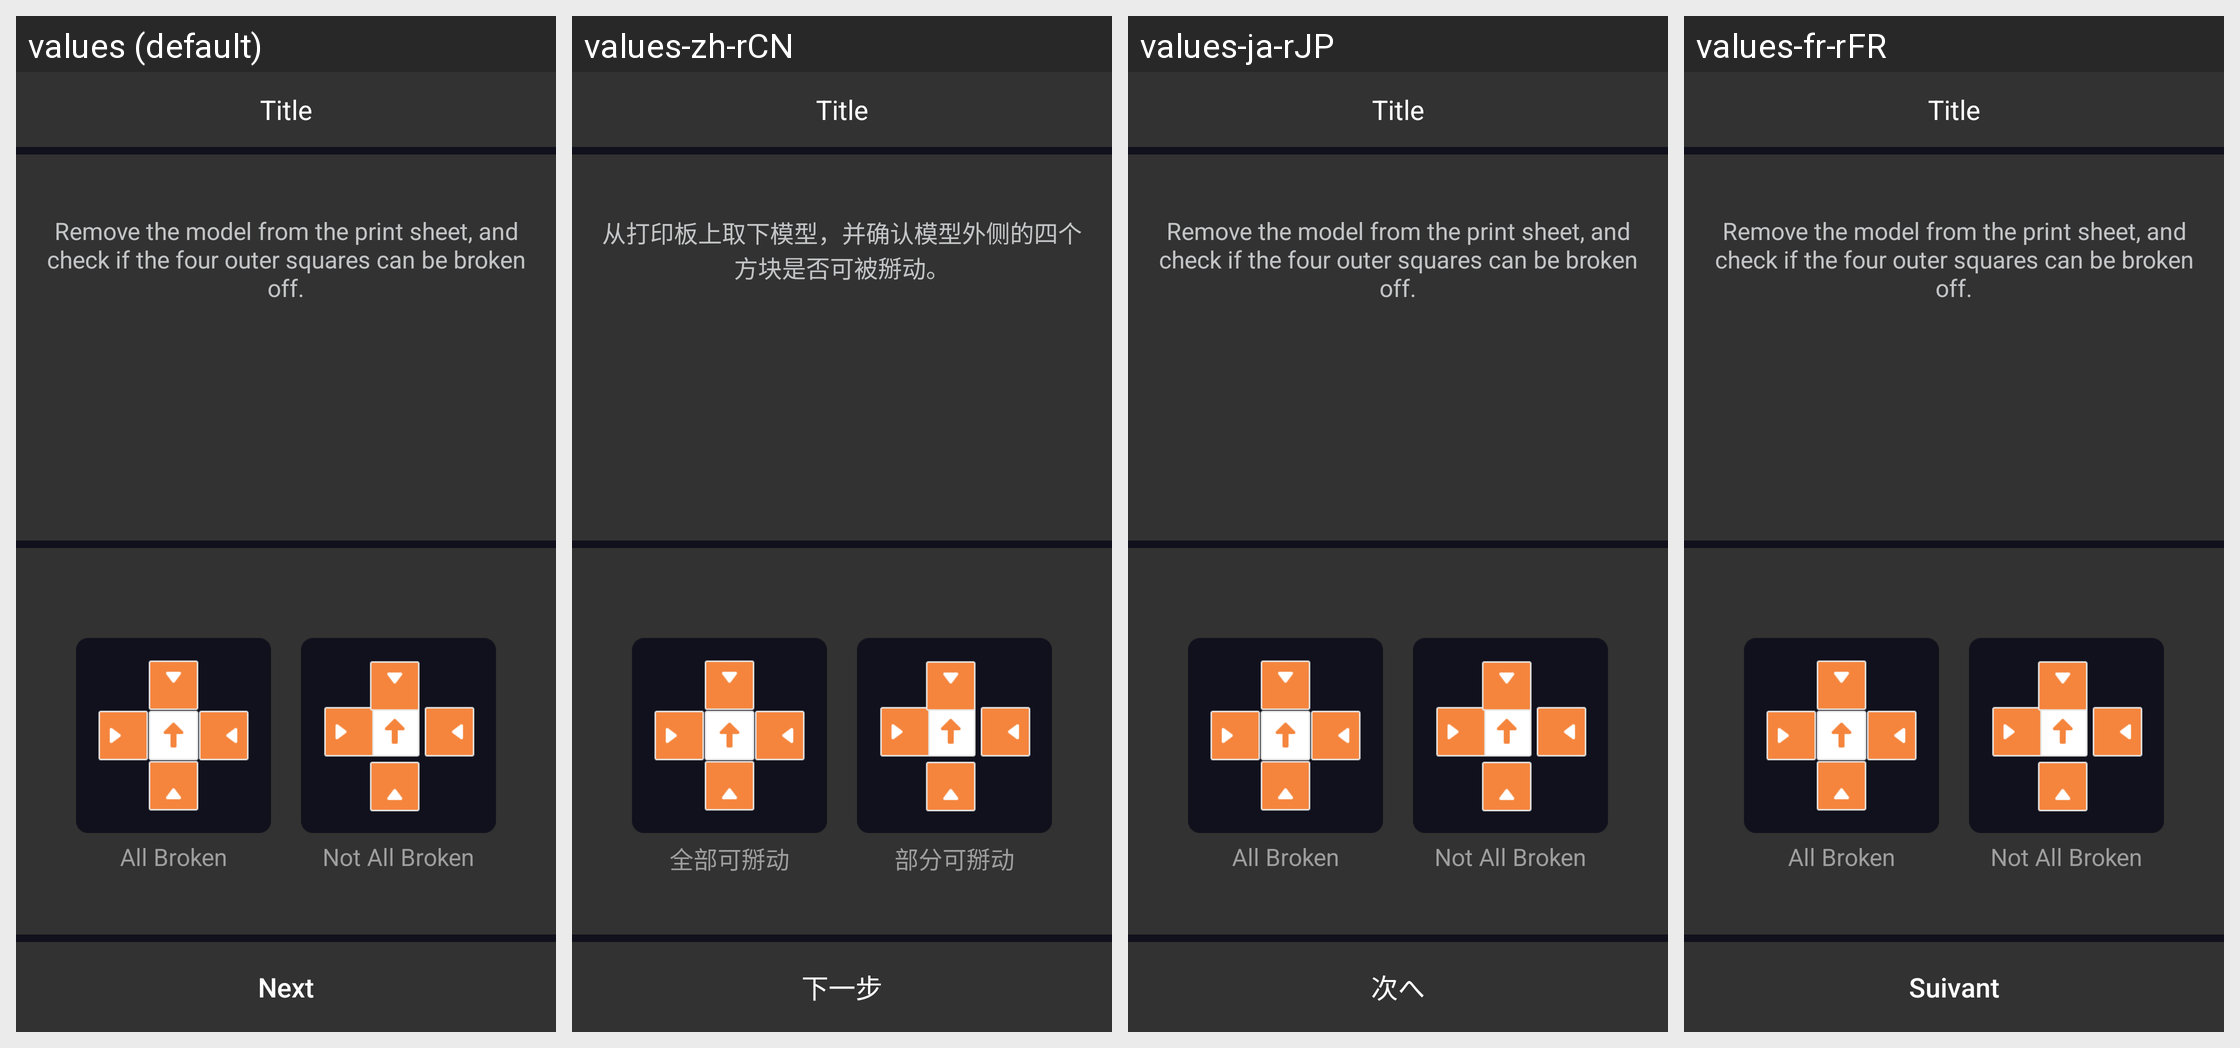

This grid shows one Android layout under several languages. Give, for every string resource on the screen, its name, the default text and each shown locale's text.
Android screen res/layout/fragment_calibration_dual_extruder_print_check_confirm_xy_result.xml rendered under 4 locales, left to right: values (default), values-zh-rCN, values-ja-rJP, values-fr-rFR. Device: Nexus 5 (rendered at 1080×1920; each locale shown at half size, 540×960, under a caption strip naming it); theme AppTheme.
Other locales in the repository, not shown: values-de-rDE, values-es-rES, values-pl-rPL.
Strings drawn on this screen, with the default value and each locale's value (text and hints the layout hard-codes, and strings that could not be matched under every locale, appear in the picture but are not listed):

calibration_dual_extruder_print_check_print_confirm_xy_desc
  values: Remove the model from the print sheet, and check if the four outer squares can be broken off.
  values-zh-rCN: 从打印板上取下模型，并确认模型外侧的四个方块是否可被掰动。
  values-ja-rJP: Remove the model from the print sheet, and check if the four outer squares can be broken off.  [not translated; the default value is used]
  values-fr-rFR: Remove the model from the print sheet, and check if the four outer squares can be broken off.  [not translated; the default value is used]

calibration_dual_extruder_print_check_print_confirm_xy_all_broken
  values: All Broken
  values-zh-rCN: 全部可掰动
  values-ja-rJP: All Broken  [not translated; the default value is used]
  values-fr-rFR: All Broken  [not translated; the default value is used]

calibration_dual_extruder_print_check_print_confirm_xy_not_all_broken
  values: Not All Broken
  values-zh-rCN: 部分可掰动
  values-ja-rJP: Not All Broken  [not translated; the default value is used]
  values-fr-rFR: Not All Broken  [not translated; the default value is used]

all_next
  values: Next
  values-zh-rCN: 下一步
  values-ja-rJP: 次へ
  values-fr-rFR: Suivant
